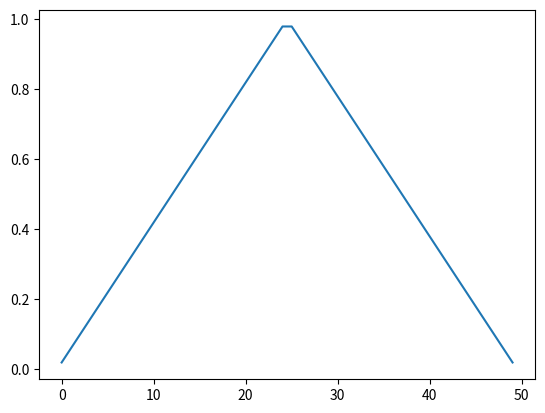

The script that saved this image:
import scipy.signal as signal

import matplotlib.pyplot as plt

# filtr
win = signal.windows.triang(50)

# vykreslení výsledného signálu
plt.plot(win)

# uložení grafu s průběhem signálu
plt.savefig("window_2.png")

# zobrazení grafu
plt.show()
